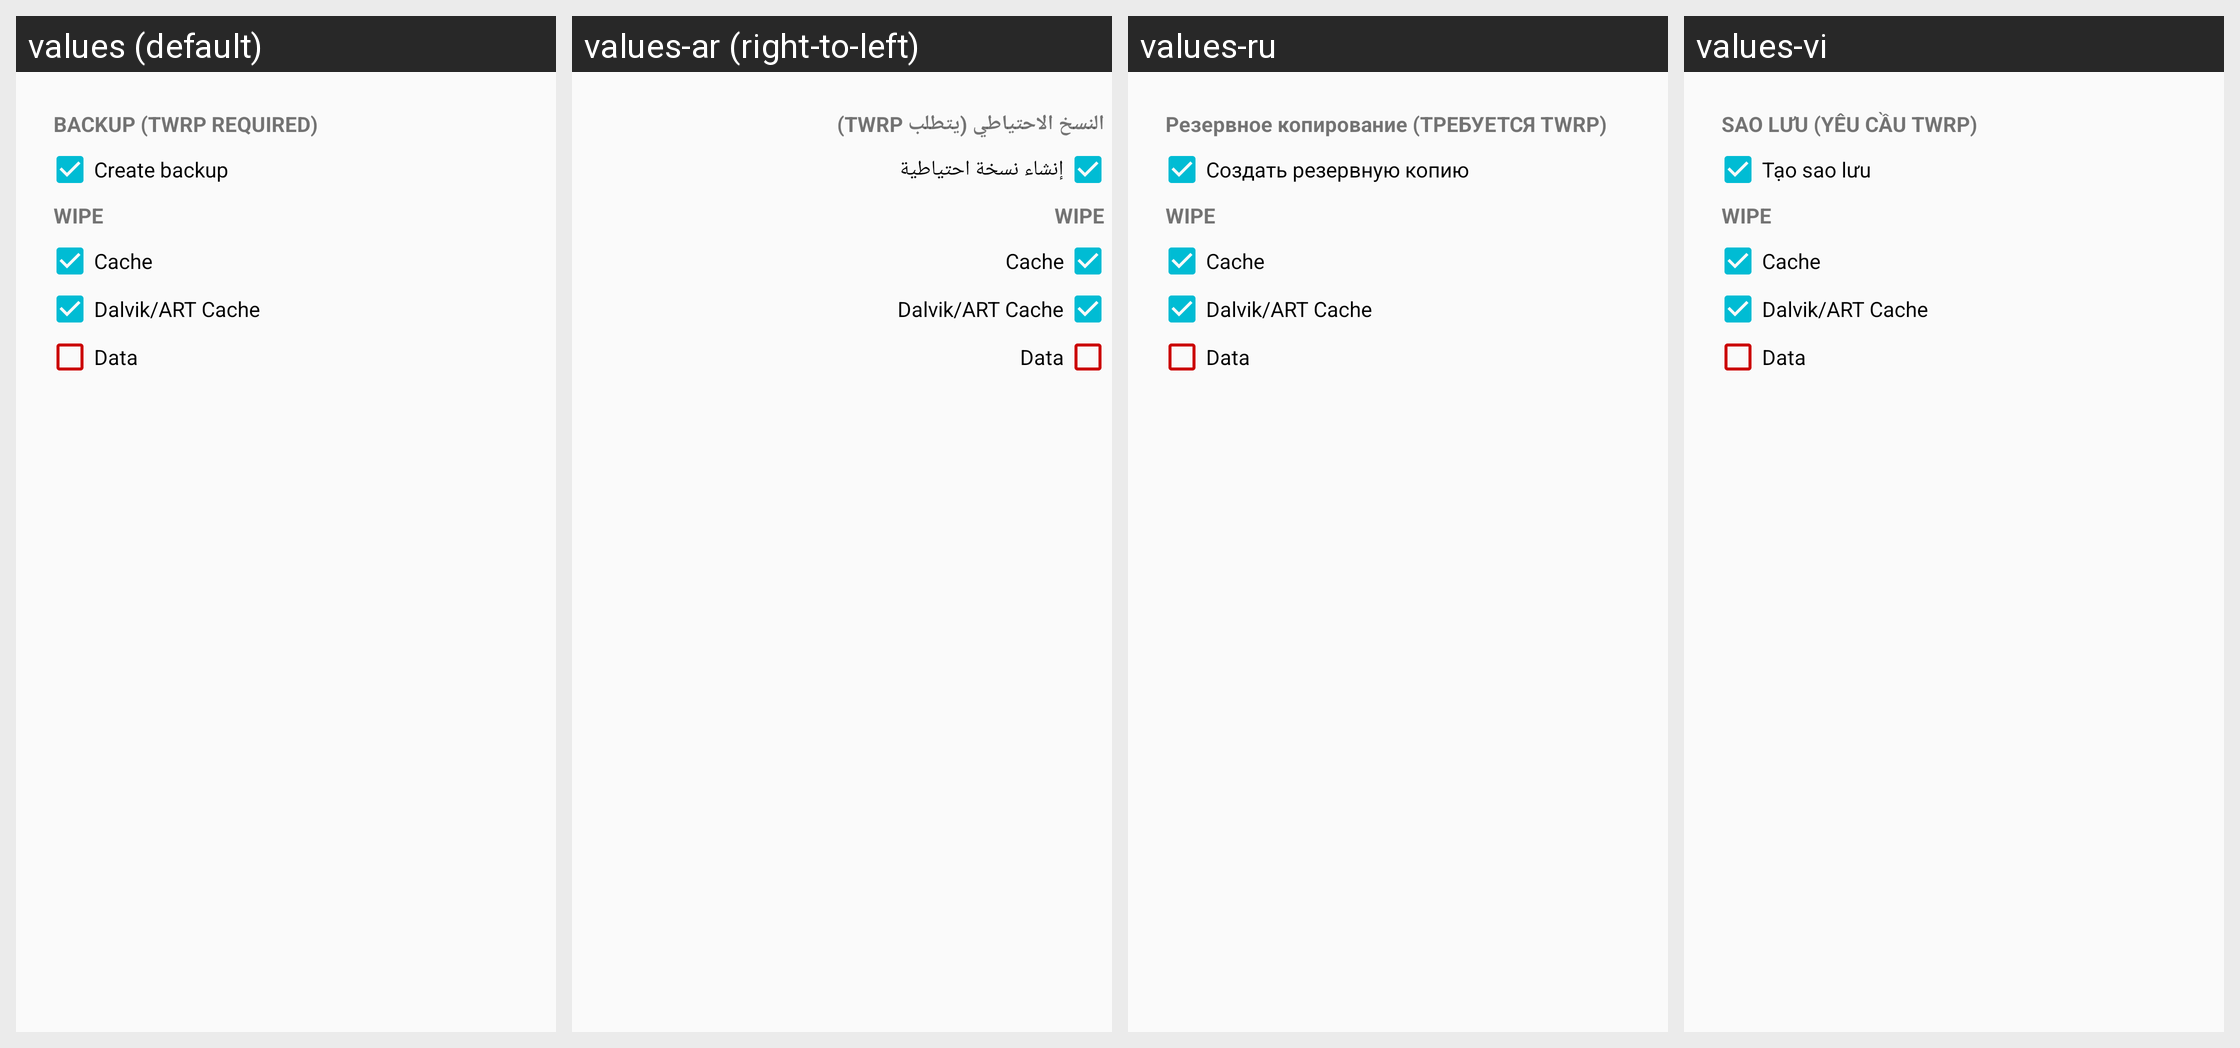

Locale-by-locale string values for the Android screen shown in this grid:
Android screen res/layout/flash_config.xml rendered under 4 locales, left to right: values (default), values-ar (right-to-left), values-ru, values-vi. Device: Nexus 5 (rendered at 1080×1920; each locale shown at half size, 540×960, under a caption strip naming it); theme AppTheme.
Other locales in the repository, not shown: values-af, values-am, values-az, values-be, values-bg, values-bn, values-bs, values-ca, values-cs, values-da, values-de, values-el, values-en, values-en-rGB, values-es, values-es-rUS, values-et, values-eu, values-fa, values-fi, values-fr, values-fr-rCA, values-gl, values-gu, values-hi, values-hr, values-hu, values-hy, values-in, values-is, values-it, values-iw, values-ja, values-ka, values-kk, values-km, values-kn, values-ko, values-ky, values-lo, values-lt, values-lv, values-mk, values-ml, values-mn, values-mr, values-ms, values-my, values-nb, values-ne, values-nl, values-pa, values-pl, values-pt-rBR, values-pt-rPT, values-ro, values-si, values-sk, values-sl, values-sq, values-sr, values-sv, values-sw, values-ta, values-te, values-th, values-tl, values-tr, values-uk, values-ur, values-uz, values-zh-rCN, values-zh-rHK, values-zh-rTW, values-zu.
Strings drawn on this screen, with the default value and each locale's value (text and hints the layout hard-codes, and strings that could not be matched under every locale, appear in the picture but are not listed):

cfg_backup_title
  values: BACKUP (TWRP REQUIRED)
  values-ar: النسخ الاحتياطي (يتطلب TWRP)
  values-ru: Резервное копирование (ТРЕБУЕТСЯ TWRP)
  values-vi: SAO LƯU (YÊU CẦU TWRP)

cfg_backup
  values: Create backup
  values-ar: إنشاء نسخة احتياطية
  values-ru: Создать резервную копию
  values-vi: Tạo sao lưu
